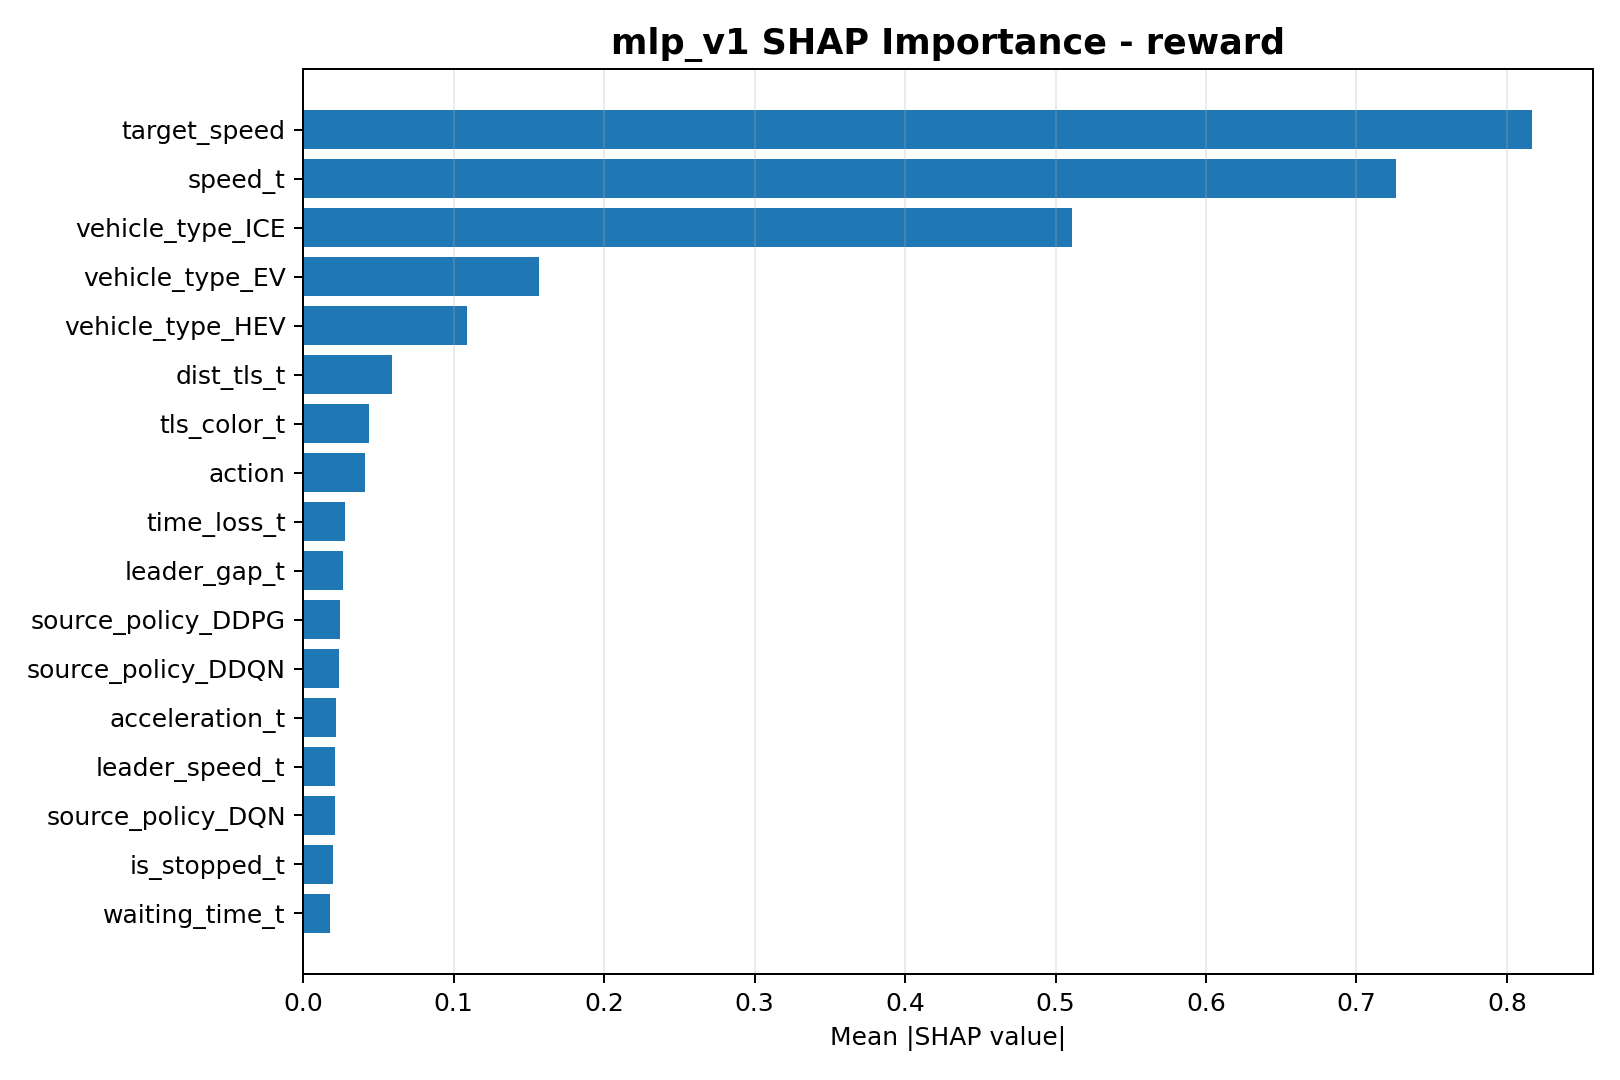

The file beside this chart, header and first rows:
feature, mean_abs_shap
target_speed, 0.8164
speed_t, 0.7261
vehicle_type_ICE, 0.5109
vehicle_type_EV, 0.1567
vehicle_type_HEV, 0.1091
dist_tls_t, 0.05924
tls_color_t, 0.04354
action, 0.04089
time_loss_t, 0.02773
leader_gap_t, 0.02669
source_policy_DDPG, 0.02455
source_policy_DDQN, 0.02383
acceleration_t, 0.0218
leader_speed_t, 0.0213
source_policy_DQN, 0.02098
is_stopped_t, 0.01977
waiting_time_t, 0.01793
